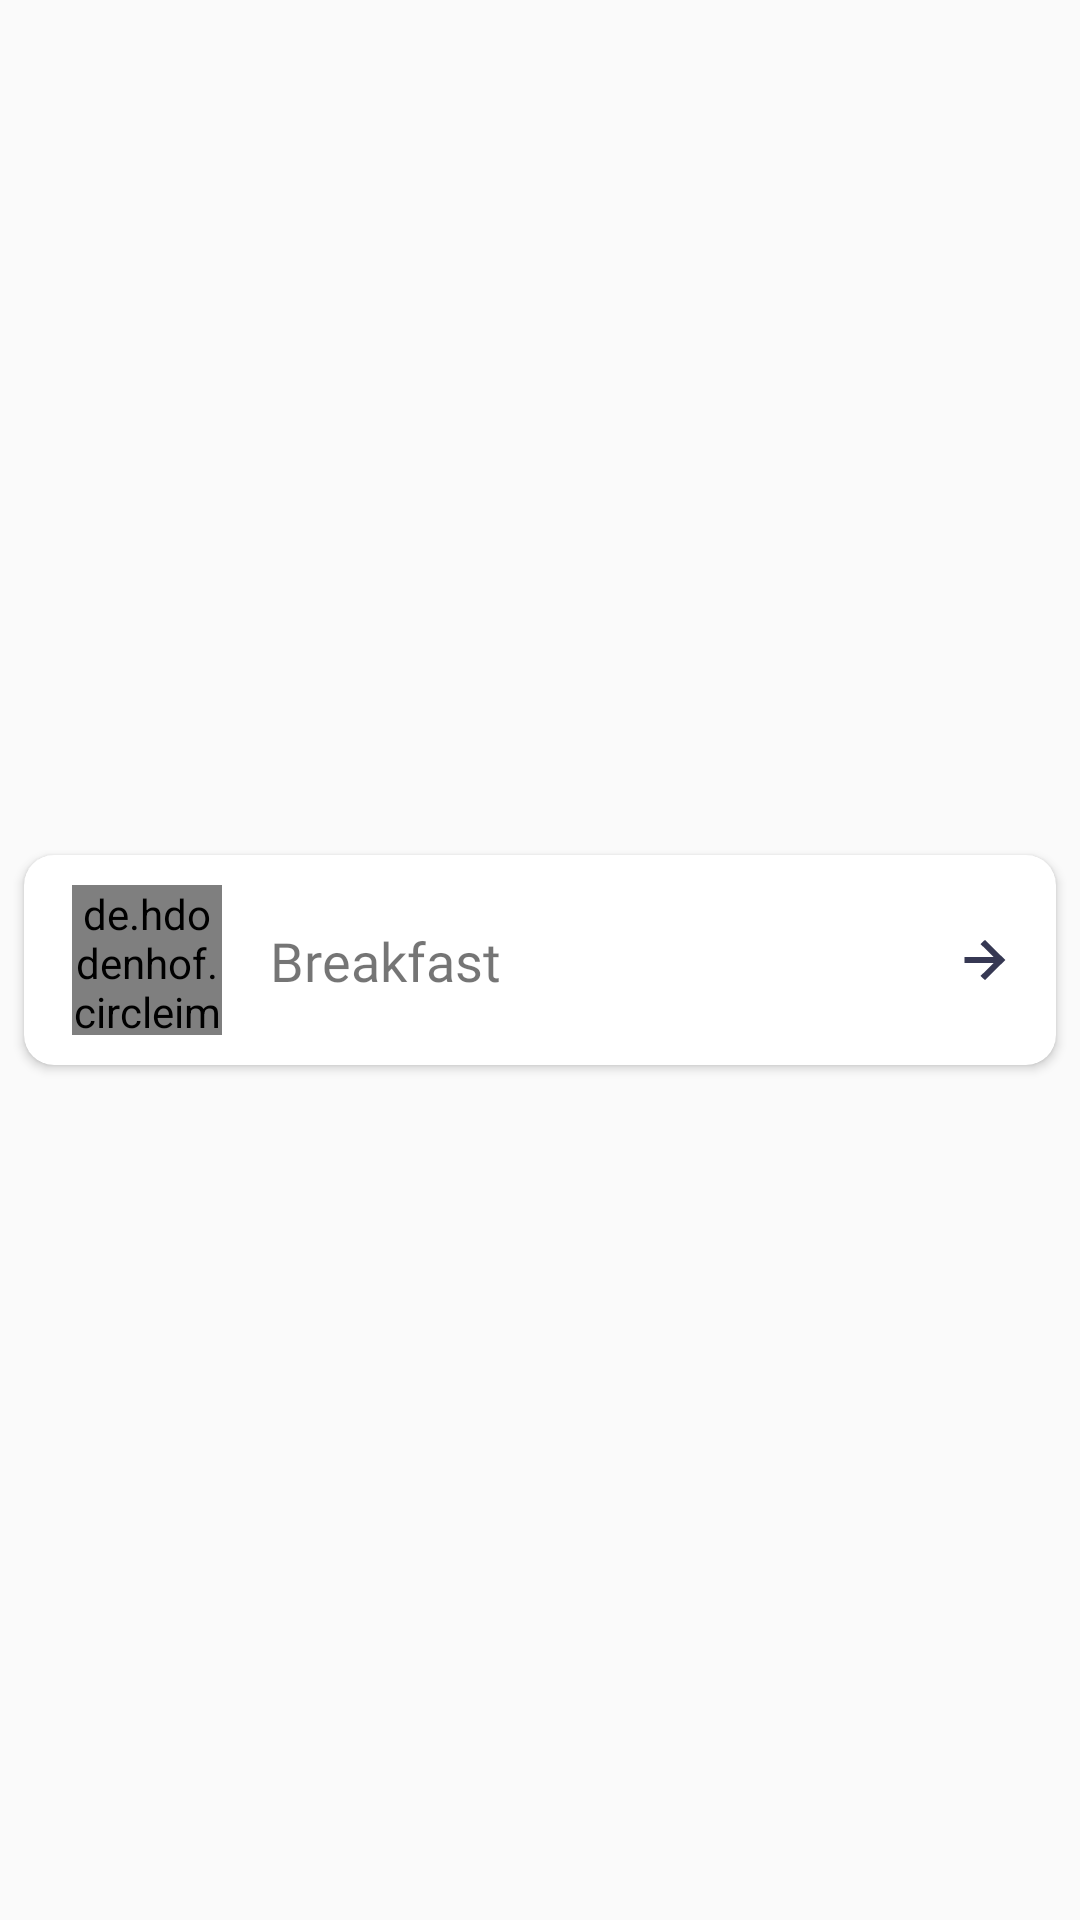

Reconstruct the res/layout file that produces this screen, plus the resources it refers to.
<!-- AndroidManifest.xml: application theme AppTheme -->
<!-- res/layout/menu_category_rv.xml -->
<?xml version="1.0" encoding="utf-8"?>
<androidx.constraintlayout.widget.ConstraintLayout xmlns:android="http://schemas.android.com/apk/res/android"
    xmlns:app="http://schemas.android.com/apk/res-auto"
    android:layout_width="match_parent"
    android:layout_height="wrap_content">

    <androidx.cardview.widget.CardView
        android:id="@+id/menu_card"
        android:layout_width="match_parent"
        android:layout_height="70dp"
        android:layout_margin="8dp"
        app:cardCornerRadius="10dp"
        app:layout_constraintBottom_toBottomOf="parent"
        app:layout_constraintEnd_toEndOf="parent"
        app:layout_constraintStart_toStartOf="parent"
        app:layout_constraintTop_toTopOf="parent">

        <androidx.constraintlayout.widget.ConstraintLayout
            android:layout_width="match_parent"
            android:layout_height="match_parent">

            <de.hdodenhof.circleimageview.CircleImageView
                android:id="@+id/menuCat_img"
                android:layout_width="50dp"
                android:layout_height="50dp"
                android:layout_marginStart="16dp"
                android:background="@drawable/do_011318_alc_kapoleichinese_lt001_file_shrimp"
                app:layout_constraintBottom_toBottomOf="parent"
                app:layout_constraintStart_toStartOf="parent"
                app:layout_constraintTop_toTopOf="parent" />

            <TextView
                android:id="@+id/menuCat_name"
                android:layout_width="wrap_content"
                android:layout_height="wrap_content"
                android:layout_marginStart="16dp"
                android:fontFamily="@font/montserrat_medium"
                android:text="Breakfast"
                android:textColor="@color/textColors"
                android:textSize="18dp"
                app:layout_constraintBottom_toBottomOf="parent"
                app:layout_constraintStart_toEndOf="@+id/menuCat_img"
                app:layout_constraintTop_toTopOf="parent" />

            <ImageView
                android:layout_width="wrap_content"
                android:layout_height="wrap_content"
                android:layout_marginEnd="16dp"
                android:background="@drawable/vector__12_"
                app:layout_constraintBottom_toBottomOf="parent"
                app:layout_constraintEnd_toEndOf="parent"
                app:layout_constraintTop_toTopOf="parent" />

        </androidx.constraintlayout.widget.ConstraintLayout>

    </androidx.cardview.widget.CardView>

</androidx.constraintlayout.widget.ConstraintLayout>
<!-- resources referenced by this layout -->
<resources>
  <!-- drawable do_011318_alc_kapoleichinese_lt001_file_shrimp: png bitmap (drawable, 30592 bytes) -->
  <!-- drawable vector__12_ (drawable) -->
  <vector xmlns:android="http://schemas.android.com/apk/res/android"
      android:width="15dp"
      android:height="14dp"
      android:viewportWidth="15"
      android:viewportHeight="14">
    <path
        android:pathData="M5.861,12.293L7.297,13.707L14.109,7L7.297,0.293L5.861,1.707L10.221,6H0.486V8H10.221L5.861,12.293Z"
        android:fillColor="#363853"/>
  </vector>
  <style name="AppTheme" parent="Theme.AppCompat.Light.NoActionBar">
          
          <item name="colorPrimary">@color/black</item>
          <item name="colorPrimaryDark">@color/black</item>
          <item name="colorAccent">@color/black</item>
      </style>
  <color name="black">#FF000000</color>
</resources>
